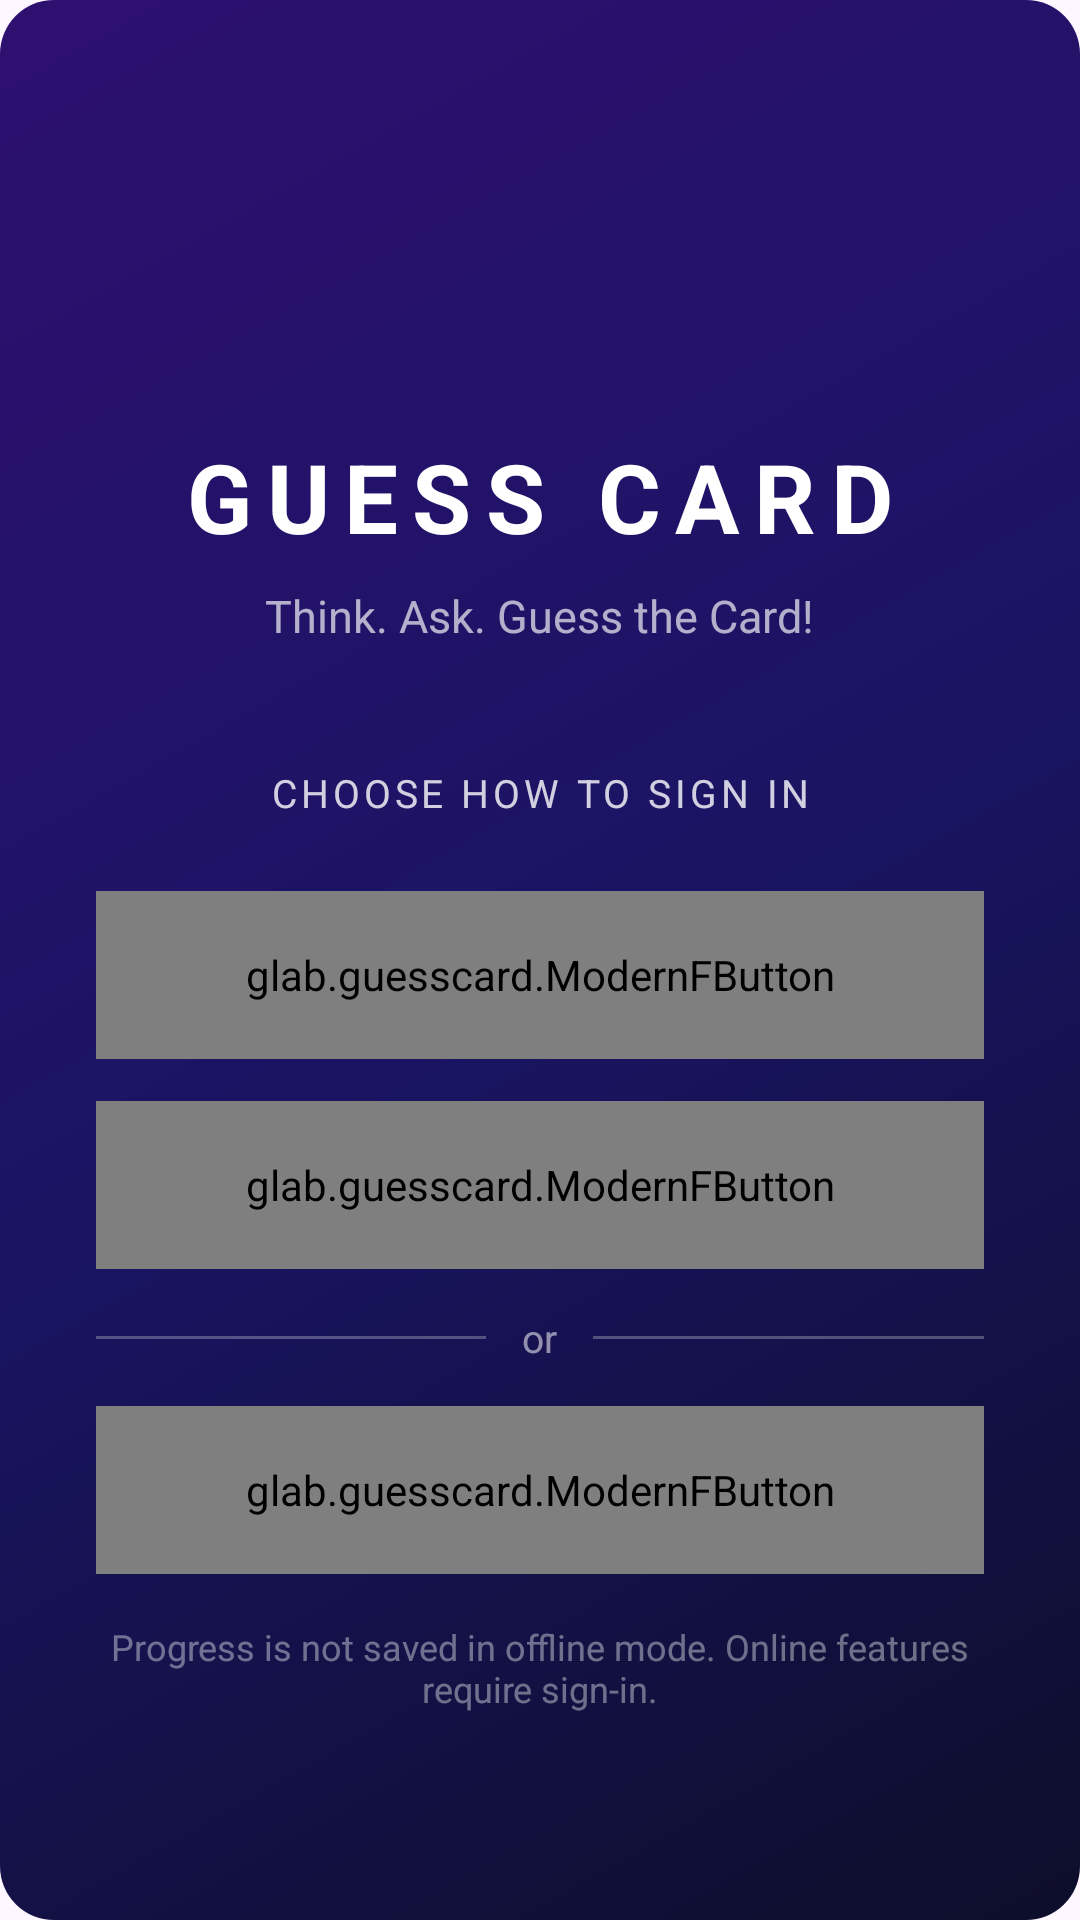

Android layout source for this screen:
<!-- AndroidManifest.xml: application theme Theme.TerritoryWars -->
<!-- res/layout/activity_auth.xml -->
<?xml version="1.0" encoding="utf-8"?>
<FrameLayout xmlns:android="http://schemas.android.com/apk/res/android"
    android:layout_width="match_parent"
    android:layout_height="match_parent"
    android:background="@drawable/gradient_hero">

    <ScrollView
        android:layout_width="match_parent"
        android:layout_height="match_parent"
        android:fillViewport="true">

        <LinearLayout
            android:layout_width="match_parent"
            android:layout_height="wrap_content"
            android:orientation="vertical"
            android:gravity="center_horizontal"
            android:padding="32dp">

            
            <ImageView
                android:layout_width="100dp"
                android:layout_height="100dp"
                android:src="@drawable/guesscardlogo"/>

            <TextView
                android:layout_width="wrap_content"
                android:layout_height="wrap_content"
                android:layout_marginTop="12dp"
                android:text="GUESS CARD"
                android:textColor="#FFFFFF"
                android:textSize="32sp"
                android:textStyle="bold"
                android:letterSpacing="0.15"
                android:gravity="center" />

            <TextView
                android:layout_width="wrap_content"
                android:layout_height="wrap_content"
                android:layout_marginTop="8dp"
                android:text="Think. Ask. Guess the Card!"
                android:textColor="#AAFFFFFF"
                android:textSize="15sp"
                android:gravity="center" />

            
            <Space
                android:layout_width="match_parent"
                android:layout_height="40dp" />

            
            <TextView
                android:layout_width="match_parent"
                android:layout_height="wrap_content"
                android:layout_marginBottom="24dp"
                android:text="Choose how to sign in"
                android:textColor="#CCFFFFFF"
                android:textSize="13sp"
                android:textAllCaps="true"
                android:letterSpacing="0.10"
                android:gravity="center" />

            
            <ProgressBar
                android:id="@+id/authProgress"
                android:layout_width="wrap_content"
                android:layout_height="wrap_content"
                android:visibility="gone"
                android:layout_marginBottom="16dp" />

            
            <glab.guesscard.ModernFButton
                android:id="@+id/loginGoogleButton"
                android:layout_width="match_parent"
                android:layout_height="56dp"
                android:layout_marginBottom="14dp"
                android:text="🔵  Continue with Google" />

            
            <glab.guesscard.ModernFButton
                android:id="@+id/loginGuestButton"
                android:layout_width="match_parent"
                android:layout_height="56dp"
                android:layout_marginBottom="14dp"
                android:text="👤  Play as Guest (Anonymous)" />

            
            <LinearLayout
                android:layout_width="match_parent"
                android:layout_height="wrap_content"
                android:gravity="center_vertical"
                android:layout_marginBottom="14dp">

                <View
                    android:layout_width="0dp"
                    android:layout_height="1dp"
                    android:layout_weight="1"
                    android:background="#44FFFFFF" />

                <TextView
                    android:layout_width="wrap_content"
                    android:layout_height="wrap_content"
                    android:paddingStart="12dp"
                    android:paddingEnd="12dp"
                    android:text="or"
                    android:textColor="#88FFFFFF"
                    android:textSize="13sp" />

                <View
                    android:layout_width="0dp"
                    android:layout_height="1dp"
                    android:layout_weight="1"
                    android:background="#44FFFFFF" />

            </LinearLayout>

            
            <glab.guesscard.ModernFButton
                android:id="@+id/playOfflineButton"
                android:layout_width="match_parent"
                android:layout_height="56dp"
                android:text="🤖  Play Offline (No account)" />

            <TextView
                android:layout_width="match_parent"
                android:layout_height="wrap_content"
                android:layout_marginTop="16dp"
                android:text="Progress is not saved in offline mode. Online features require sign-in."
                android:textColor="#66FFFFFF"
                android:textSize="12sp"
                android:gravity="center" />

        </LinearLayout>
    </ScrollView>
</FrameLayout>
<!-- resources referenced by this layout -->
<resources>
  <!-- drawable gradient_hero (drawable) -->
  <?xml version="1.0" encoding="utf-8"?>
  <shape xmlns:android="http://schemas.android.com/apk/res/android"
      android:shape="rectangle">
      <gradient
          android:type="linear"
          android:angle="135"
          android:startColor="#0D0E2A"
          android:centerColor="#1A1463"
          android:endColor="#2E1070" />
      <corners android:radius="18dp"/>
  </shape>
  <style name="Theme.TerritoryWars" parent="Theme.Material3.DayNight.NoActionBar">
          
          <item name="colorPrimary">@color/purple_500</item>
          <item name="colorPrimaryVariant">@color/purple_700</item>
          <item name="colorOnPrimary">@color/white</item>
          
          <item name="colorSecondary">@color/teal_200</item>
          <item name="colorSecondaryVariant">@color/teal_700</item>
          <item name="colorOnSecondary">@color/black</item>
          
          <item name="android:statusBarColor">@android:color/transparent</item>
          <item name="android:navigationBarColor">@android:color/transparent</item>
          <item name="android:windowDrawsSystemBarBackgrounds">true</item>
      </style>
  <color name="purple_500">#FF6200EE</color>
  <color name="purple_700">#FF3700B3</color>
  <color name="white">#FFFFFFFF</color>
  <color name="teal_200">#FF03DAC5</color>
  <color name="teal_700">#FF018786</color>
  <color name="black">#FF000000</color>
</resources>
